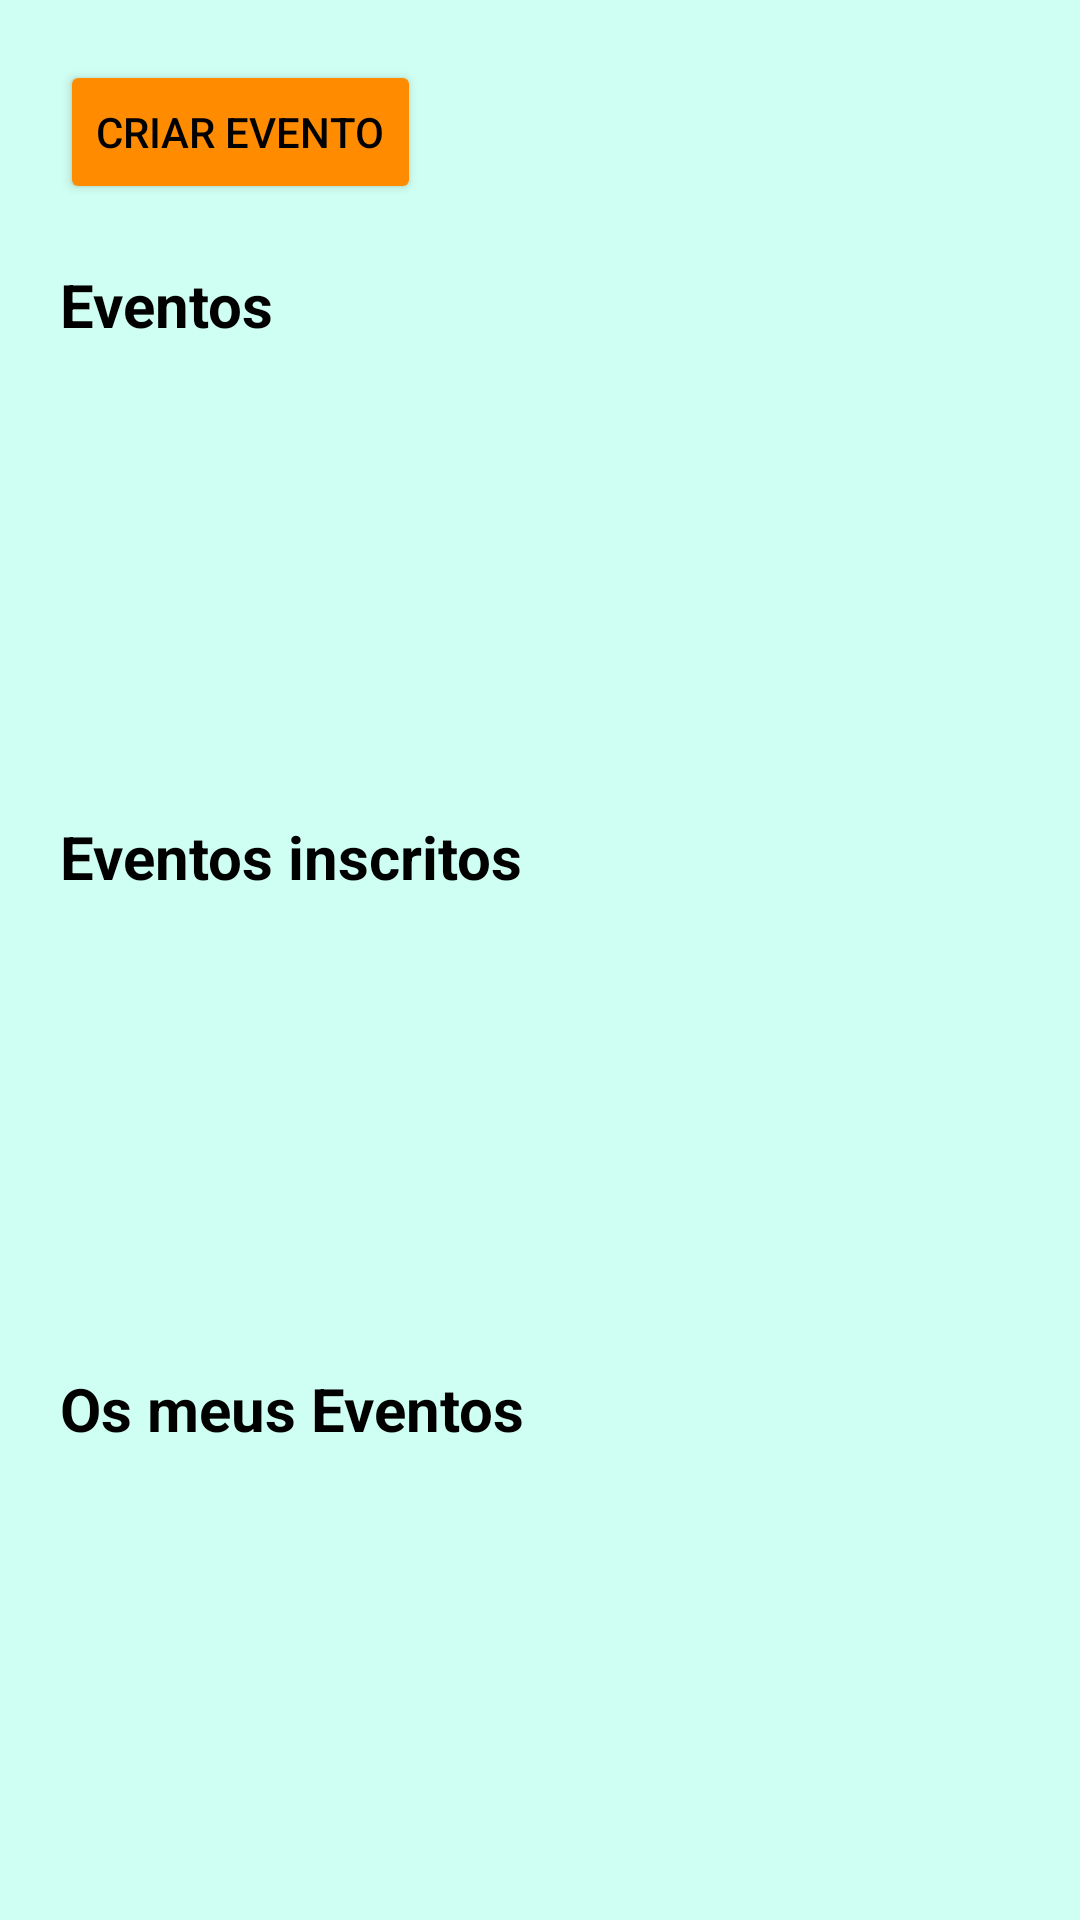

Write the Android layout XML for this screen, with the resource values it uses.
<!-- AndroidManifest.xml: application theme Theme.CM07Project -->
<!-- res/layout/fragment_events.xml -->
<?xml version="1.0" encoding="utf-8"?>
<LinearLayout
    xmlns:android="http://schemas.android.com/apk/res/android"
    xmlns:tools="http://schemas.android.com/tools"
    android:layout_width="match_parent"
    android:layout_height="match_parent"
    tools:context=".EventsFragment"
    android:background="@color/greenblue">
   <LinearLayout
       android:layout_width="match_parent"
       android:layout_height="match_parent"
       android:orientation="vertical"
       >
      <Button
          android:id="@+id/eventcreatbutton"
          android:layout_margin="20dp"
          android:layout_width="wrap_content"
          android:layout_height="wrap_content"
          android:backgroundTint="@color/orangelight"
          android:text="Criar Evento"
          android:textColor="@color/black" />
      <TextView
          android:id="@+id/nome"
          android:layout_width="match_parent"
          android:layout_height="wrap_content"
          android:text="Eventos"
          android:textStyle="bold"
          android:layout_marginLeft="20dp"

          android:textColor="@color/black"
          android:textSize="20sp" />




      <TextView
          android:id="@+id/eventvalue"
          android:layout_width="75dp"
          android:layout_height="wrap_content"
          android:layout_marginLeft="120dp"
          android:visibility="gone"
          android:textSize="20sp" />



      <ListView
          android:id="@+id/listView"
          android:layout_width="400dp"
          android:layout_height="0dp"
          android:layout_weight="1"
          android:padding="10dp" >


      </ListView>

      <TextView
          android:layout_width="match_parent"
          android:layout_height="wrap_content"
          android:text="Eventos inscritos"
          android:textColor="@color/black"
          android:textStyle="bold"
          android:layout_marginStart="20dp"
          android:textSize="20dp"
          />
      <ListView
          android:id="@+id/listRegisterEvents"
          android:layout_width="match_parent"
          android:layout_height="0dp"
          android:layout_weight="1"
          android:padding="10dp"
          />

      <TextView
          android:layout_width="match_parent"
          android:layout_height="wrap_content"
          android:text="Os meus Eventos"
          android:textColor="@color/black"
          android:textStyle="bold"
          android:textSize="20dp"
          android:layout_marginLeft="20dp"
          />
      <ListView
          android:id="@+id/listMyEvents"
          android:layout_width="match_parent"
          android:layout_height="0dp"
          android:layout_weight="1"
          android:padding="10dp"
          />




   </LinearLayout>



</LinearLayout>
<!-- resources referenced by this layout -->
<resources>
  <color name="black">#FF000000</color>
  <color name="greenblue">#cffff2</color>
  <color name="orangelight">#ff8c00</color>
  <style name="Theme.CM07Project" parent="Theme.MaterialComponents.DayNight.NoActionBar">
          
          <item name="colorPrimary">@color/teal_700</item>
          <item name="colorPrimaryVariant">@color/greendark</item>
          <item name="colorOnPrimary">@color/white</item>
          
          <item name="colorSecondary">@color/teal_200</item>
          <item name="colorSecondaryVariant">@color/teal_700</item>
          <item name="colorOnSecondary">@color/black</item>
          
          <item name="android:statusBarColor" tools:targetApi="l">?attr/colorPrimaryVariant</item>
          
      </style>
  <color name="teal_700">#FF018786</color>
  <color name="greendark">#00523b</color>
  <color name="white">#FFFFFFFF</color>
  <color name="teal_200">#FF03DAC5</color>
</resources>
